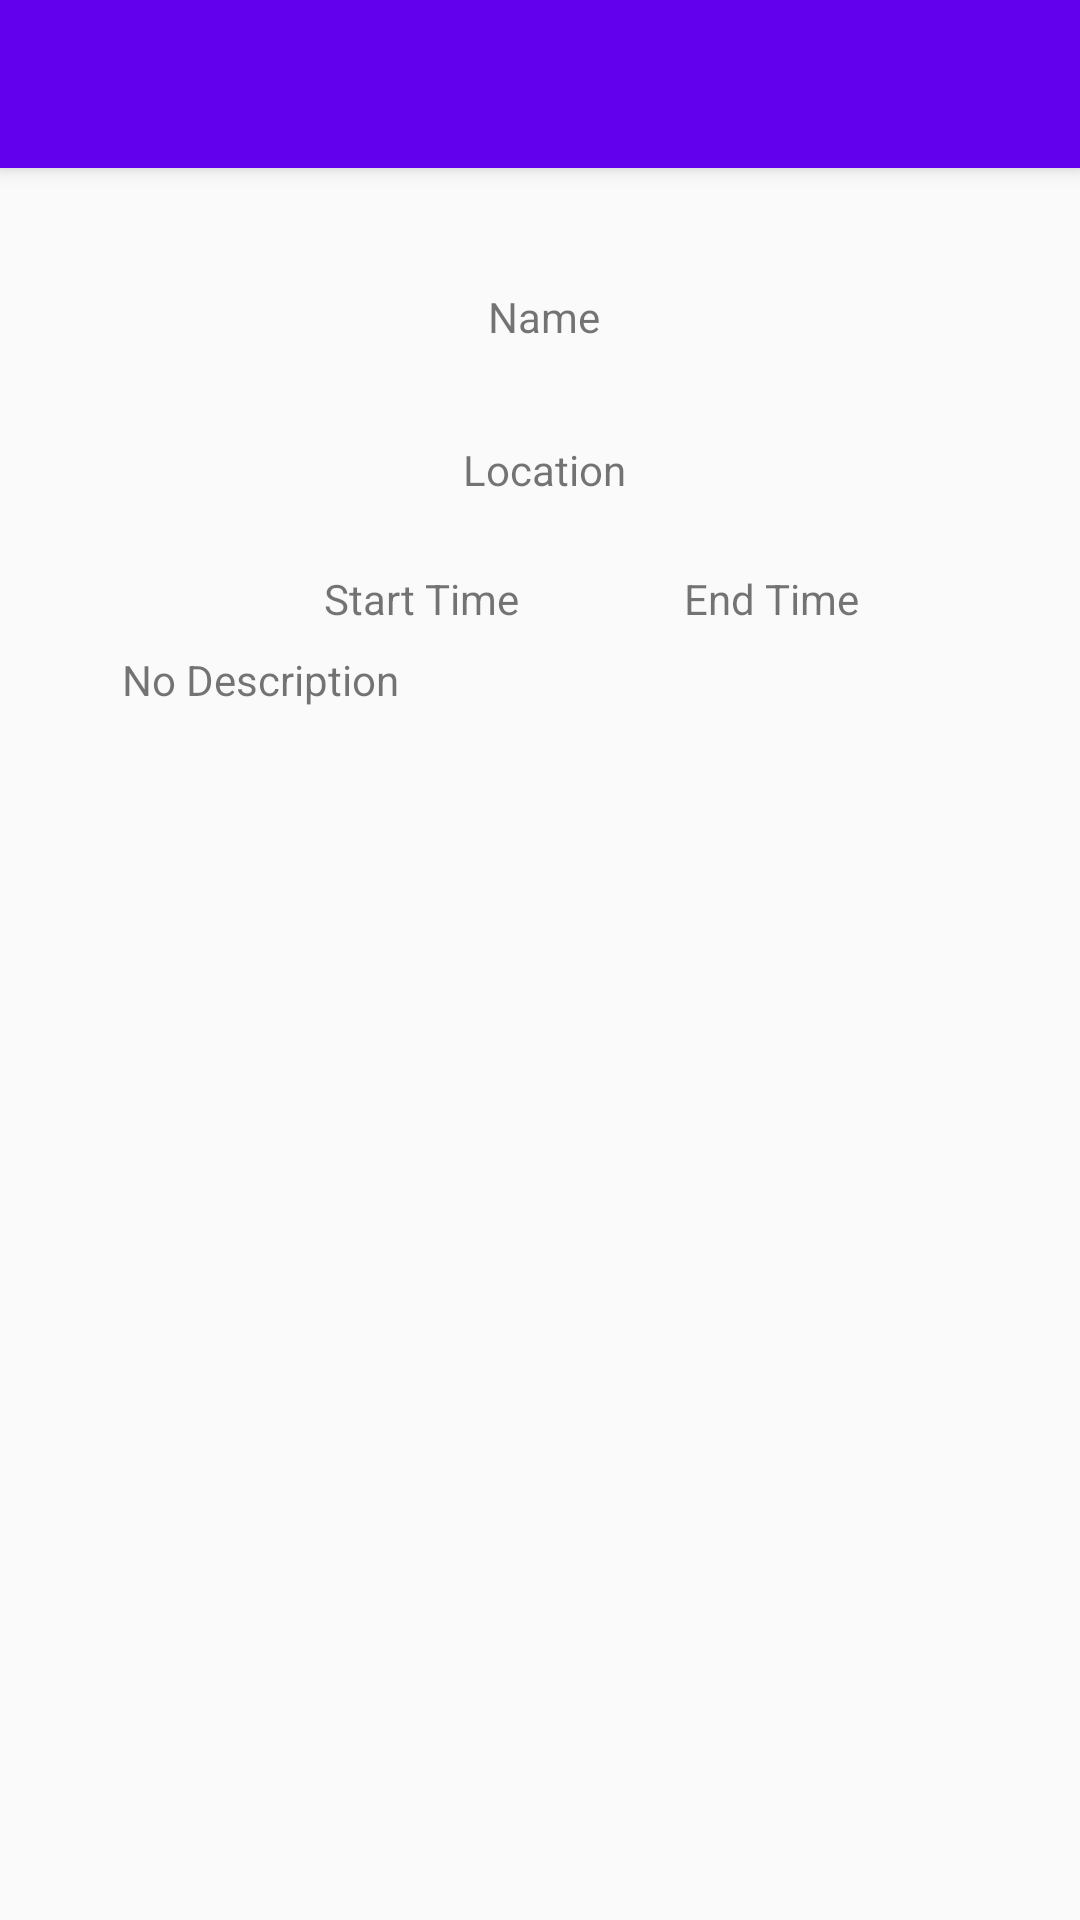

Produce the Android XML layout that renders to this screen, including the resource entries it uses.
<!-- AndroidManifest.xml: application theme AppTheme -->
<!-- res/layout/task_view.xml -->
<?xml version="1.0" encoding="utf-8"?>
<android.support.constraint.ConstraintLayout
    xmlns:android="http://schemas.android.com/apk/res/android"
    xmlns:app="http://schemas.android.com/apk/res-auto"
    android:layout_width="match_parent"
    android:layout_height="match_parent">


    <android.support.v7.widget.Toolbar
        android:id="@+id/toolbar_task_view"
        android:layout_width="match_parent"
        android:layout_height="?attr/actionBarSize"
        android:background="@color/colorPrimary"
        android:elevation="4dp"
        android:theme="@style/ThemeOverlay.AppCompat.ActionBar"
        app:layout_constraintEnd_toEndOf="parent"
        app:layout_constraintHorizontal_bias="0.0"
        app:layout_constraintStart_toStartOf="parent"
        app:layout_constraintTop_toTopOf="parent"
        app:popupTheme="@style/ThemeOverlay.AppCompat.Light" />

    <TextView
        android:id="@+id/task_name"
        android:layout_width="wrap_content"
        android:layout_height="wrap_content"
        android:layout_marginStart="32dp"
        android:layout_marginTop="96dp"
        android:layout_marginEnd="8dp"
        android:text="@string/text_name"
        app:layout_constraintEnd_toEndOf="parent"
        app:layout_constraintHorizontal_bias="0.462"
        app:layout_constraintStart_toStartOf="parent"
        app:layout_constraintTop_toTopOf="parent" />

    <TextView
        android:id="@+id/task_location"
        android:layout_width="wrap_content"
        android:layout_height="wrap_content"
        android:layout_marginStart="32dp"
        android:layout_marginTop="32dp"
        android:layout_marginEnd="8dp"
        android:text="@string/text_location"
        app:layout_constraintEnd_toEndOf="parent"
        app:layout_constraintHorizontal_bias="0.46"
        app:layout_constraintStart_toStartOf="parent"
        app:layout_constraintTop_toBottomOf="@+id/task_name" />

    <TextView
        android:id="@+id/task_start_time"
        android:layout_width="wrap_content"
        android:layout_height="wrap_content"
        android:layout_marginStart="108dp"
        android:layout_marginTop="24dp"
        android:text="@string/text_start_time"
        app:layout_constraintStart_toStartOf="parent"
        app:layout_constraintTop_toBottomOf="@+id/task_location" />

    <TextView
        android:id="@+id/task_end_time"
        android:layout_width="wrap_content"
        android:layout_height="wrap_content"
        android:layout_marginStart="44dp"
        android:layout_marginTop="24dp"
        android:layout_marginEnd="8dp"
        android:text="@string/text_end_time"
        app:layout_constraintEnd_toEndOf="parent"
        app:layout_constraintHorizontal_bias="0.14"
        app:layout_constraintStart_toEndOf="@+id/task_start_time"
        app:layout_constraintTop_toBottomOf="@+id/task_location" />

    <TextView
        android:id="@+id/task_description"
        android:layout_width="300dp"
        android:layout_height="42dp"
        android:layout_marginStart="36dp"
        android:layout_marginTop="8dp"
        android:layout_marginEnd="8dp"
        android:text="@string/task_description"
        app:layout_constraintEnd_toEndOf="parent"
        app:layout_constraintHorizontal_bias="0.283"
        app:layout_constraintStart_toStartOf="parent"
        app:layout_constraintTop_toBottomOf="@+id/task_start_time" />

    <android.support.v7.widget.RecyclerView
        android:id="@+id/task_reminders"
        android:layout_width="0dp"
        android:layout_height="0dp"
        android:layout_marginStart="8dp"
        android:layout_marginEnd="8dp"
        android:layout_marginBottom="8dp"
        app:layout_constraintBottom_toBottomOf="parent"
        app:layout_constraintEnd_toEndOf="parent"
        app:layout_constraintStart_toStartOf="parent" />

</android.support.constraint.ConstraintLayout>
<!-- resources referenced by this layout -->
<resources>
  <string name="task_description">No Description</string>
  <string name="text_end_time">End Time</string>
  <string name="text_location">Location</string>
  <string name="text_name">Name</string>
  <string name="text_start_time">Start Time</string>
  <style name="AppTheme" parent="Theme.AppCompat.Light.NoActionBar">
          
          <item name="colorPrimary">@color/colorPrimary</item>
          <item name="colorPrimaryDark">@color/colorPrimaryDark</item>
          <item name="colorAccent">@color/colorAccent</item>
      </style>
  <!-- not gathered from this repository: default colours our renderer supplied (Android Studio template values) -->
  <color name="colorPrimary">#FF6200EE</color>
  <color name="colorPrimaryDark">#FF3700B3</color>
  <color name="colorAccent">#FF03DAC5</color>
</resources>
